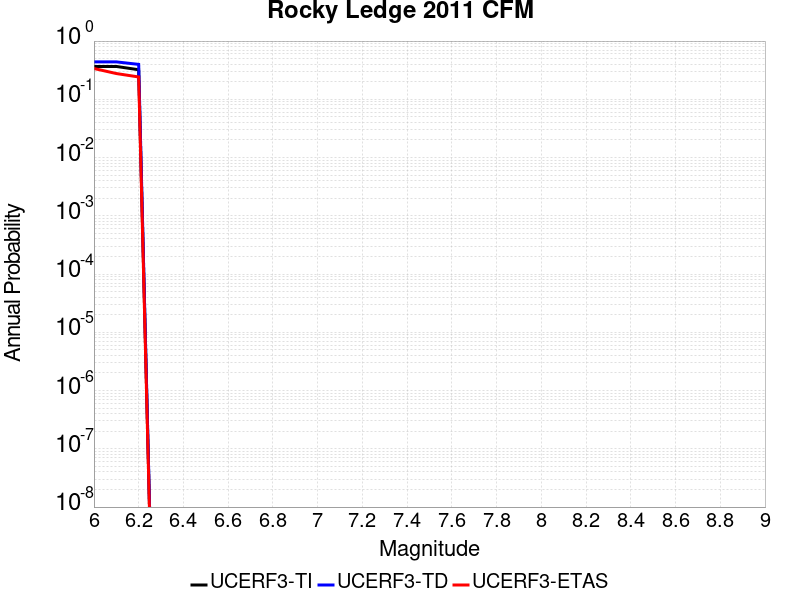

Values plotted in this chart, from the file beside it:
Magnitude, UCERF3-TI Prob, UCERF3-TD Prob, UCERF3-ETAS Prob
6.0, 0.3667, 0.4392, 0.338
6.1, 0.3667, 0.4392, 0.277
6.2, 0.3218, 0.3977, 0.242
